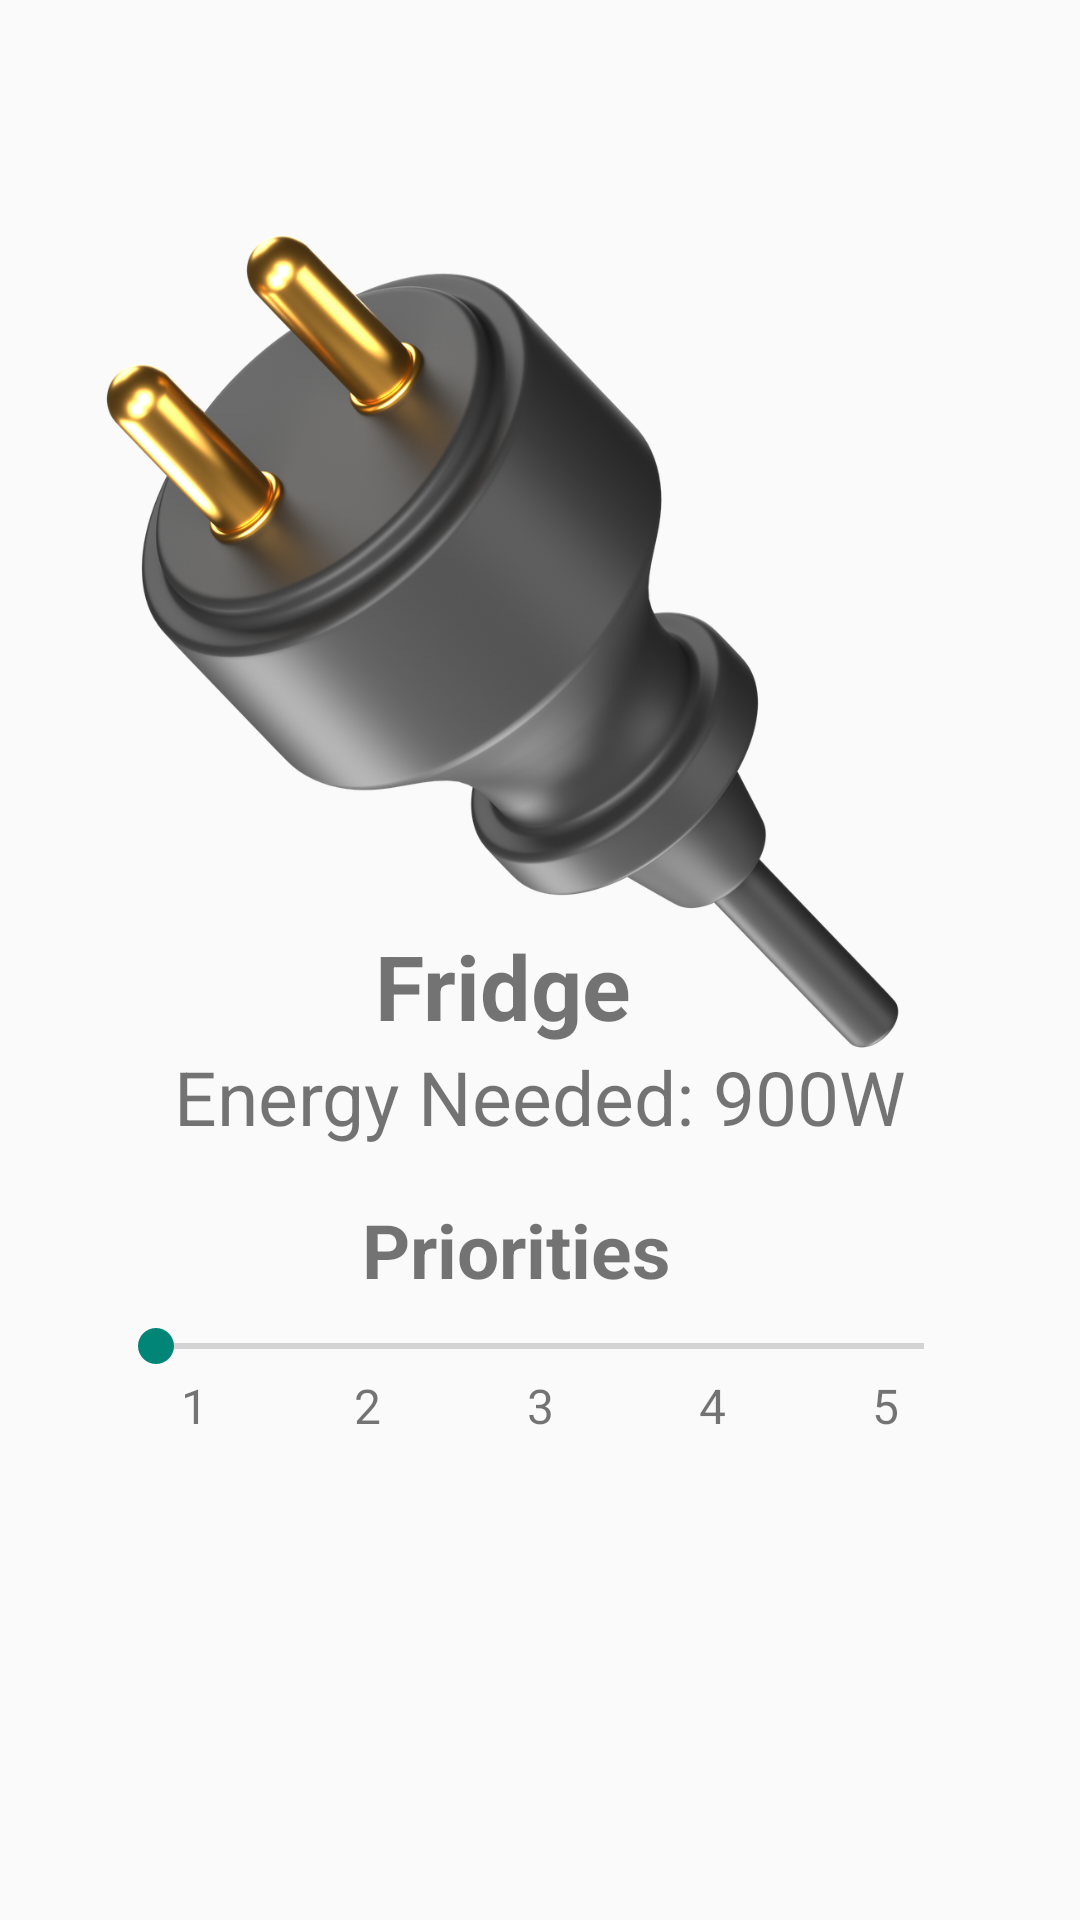

This screen was rendered from an Android layout file. Write that file and the resources it references.
<!-- AndroidManifest.xml: application theme Theme.SolarHub -->
<!-- res/layout/activity_plug1.xml -->
<?xml version="1.0" encoding="utf-8"?>
<androidx.constraintlayout.widget.ConstraintLayout xmlns:android="http://schemas.android.com/apk/res/android"
    xmlns:app="http://schemas.android.com/apk/res-auto"
    xmlns:tools="http://schemas.android.com/tools"
    android:id="@+id/main"
    android:layout_width="match_parent"
    android:layout_height="match_parent"
    android:background="@drawable/background"
    tools:context=".Main.Plug1Activity">


    <ImageView
        android:id="@+id/plugIcon"
        android:layout_width="277dp"
        android:layout_height="276dp"
        android:layout_centerHorizontal="true"
        android:src="@drawable/ic_plug"
        app:layout_constraintBottom_toBottomOf="parent"
        app:layout_constraintEnd_toEndOf="parent"
        app:layout_constraintHorizontal_bias="0.356"
        app:layout_constraintStart_toStartOf="parent"
        app:layout_constraintTop_toTopOf="parent"
        app:layout_constraintVertical_bias="0.21" />

    <TextView
        android:id="@+id/plugName"
        android:layout_width="wrap_content"
        android:layout_height="wrap_content"
        android:layout_below="@id/plugIcon"
        android:layout_centerHorizontal="true"
        android:text="Fridge"
        android:textAlignment="center"
        android:textSize="30sp"
        android:textStyle="bold"
        app:layout_constraintBottom_toBottomOf="parent"
        app:layout_constraintEnd_toEndOf="parent"
        app:layout_constraintHorizontal_bias="0.454"
        app:layout_constraintStart_toStartOf="parent"
        app:layout_constraintTop_toTopOf="parent"
        app:layout_constraintVertical_bias="0.514" />

    <TextView
        android:id="@+id/energyNeeded"
        android:layout_width="310dp"
        android:layout_height="51dp"
        android:layout_below="@id/plugName"
        android:layout_centerHorizontal="true"
        android:text="Energy Needed: 900W"
        android:textAlignment="center"
        android:textSize="25sp"
        app:layout_constraintBottom_toBottomOf="parent"
        app:layout_constraintEnd_toEndOf="parent"
        app:layout_constraintStart_toStartOf="parent"
        app:layout_constraintTop_toTopOf="parent"
        app:layout_constraintVertical_bias="0.592" />

    <TextView
        android:id="@+id/priorityText"
        android:layout_width="wrap_content"
        android:layout_height="wrap_content"
        android:layout_below="@id/energyNeeded"
        android:layout_centerHorizontal="true"
        android:text="Priorities"
        android:textSize="25sp"
        android:textStyle="bold"
        app:layout_constraintBottom_toBottomOf="parent"
        app:layout_constraintEnd_toEndOf="parent"
        app:layout_constraintHorizontal_bias="0.469"
        app:layout_constraintStart_toStartOf="parent"
        app:layout_constraintTop_toTopOf="parent"
        app:layout_constraintVertical_bias="0.659" />

    <SeekBar
        android:id="@+id/seekBar"
        android:layout_width="288dp"
        android:layout_height="18dp"
        android:layout_marginStart="16dp"
        android:layout_marginEnd="16dp"
        android:max="4"
        android:progress="0"
        app:layout_constraintBottom_toBottomOf="parent"
        app:layout_constraintEnd_toEndOf="parent"
        app:layout_constraintStart_toStartOf="parent"
        app:layout_constraintTop_toTopOf="parent"
        app:layout_constraintVertical_bias="0.707" />

    <TextView
        android:id="@+id/text1"
        android:layout_width="0dp"
        android:layout_height="wrap_content"
        android:gravity="center"
        android:text="1"
        android:textSize="16sp"
        app:layout_constraintBottom_toBottomOf="parent"
        app:layout_constraintEnd_toStartOf="@id/text2"
        app:layout_constraintStart_toStartOf="@id/seekBar"
        app:layout_constraintTop_toBottomOf="@id/seekBar"
        app:layout_constraintVertical_bias="0.0" />

    <TextView
        android:id="@+id/text2"
        android:layout_width="0dp"
        android:layout_height="wrap_content"
        android:gravity="center"
        android:text="2"
        android:textSize="16sp"
        app:layout_constraintBottom_toBottomOf="parent"
        app:layout_constraintEnd_toStartOf="@id/text3"
        app:layout_constraintStart_toEndOf="@id/text1"
        app:layout_constraintTop_toBottomOf="@id/seekBar"
        app:layout_constraintVertical_bias="0.0" />

    <TextView
        android:id="@+id/text3"
        android:layout_width="0dp"
        android:layout_height="wrap_content"
        android:gravity="center"
        android:text="3"
        android:textSize="16sp"
        app:layout_constraintBottom_toBottomOf="parent"
        app:layout_constraintEnd_toStartOf="@id/text4"
        app:layout_constraintStart_toEndOf="@id/text2"
        app:layout_constraintTop_toBottomOf="@id/seekBar"
        app:layout_constraintVertical_bias="0.0" />

    <TextView
        android:id="@+id/text4"
        android:layout_width="0dp"
        android:layout_height="wrap_content"
        android:gravity="center"
        android:text="4"
        android:textSize="16sp"
        app:layout_constraintBottom_toBottomOf="parent"
        app:layout_constraintEnd_toStartOf="@id/text5"
        app:layout_constraintStart_toEndOf="@id/text3"
        app:layout_constraintTop_toBottomOf="@id/seekBar"
        app:layout_constraintVertical_bias="0.0" />

    <TextView
        android:id="@+id/text5"
        android:layout_width="0dp"
        android:layout_height="wrap_content"
        android:gravity="center"
        android:text="5"
        android:textSize="16sp"
        app:layout_constraintBottom_toBottomOf="parent"
        app:layout_constraintEnd_toEndOf="@id/seekBar"
        app:layout_constraintStart_toEndOf="@id/text4"
        app:layout_constraintTop_toBottomOf="@id/seekBar"
        app:layout_constraintVertical_bias="0.0" />


</androidx.constraintlayout.widget.ConstraintLayout>
<!-- resources referenced by this layout -->
<resources>
  <!-- drawable ic_plug: png bitmap (drawable, 492553 bytes) -->
  <style name="Theme.SolarHub" parent="Base.Theme.SolarHub" />
  <style name="Base.Theme.SolarHub" parent="Theme.AppCompat.DayNight.NoActionBar">
          
          
      </style>
</resources>
